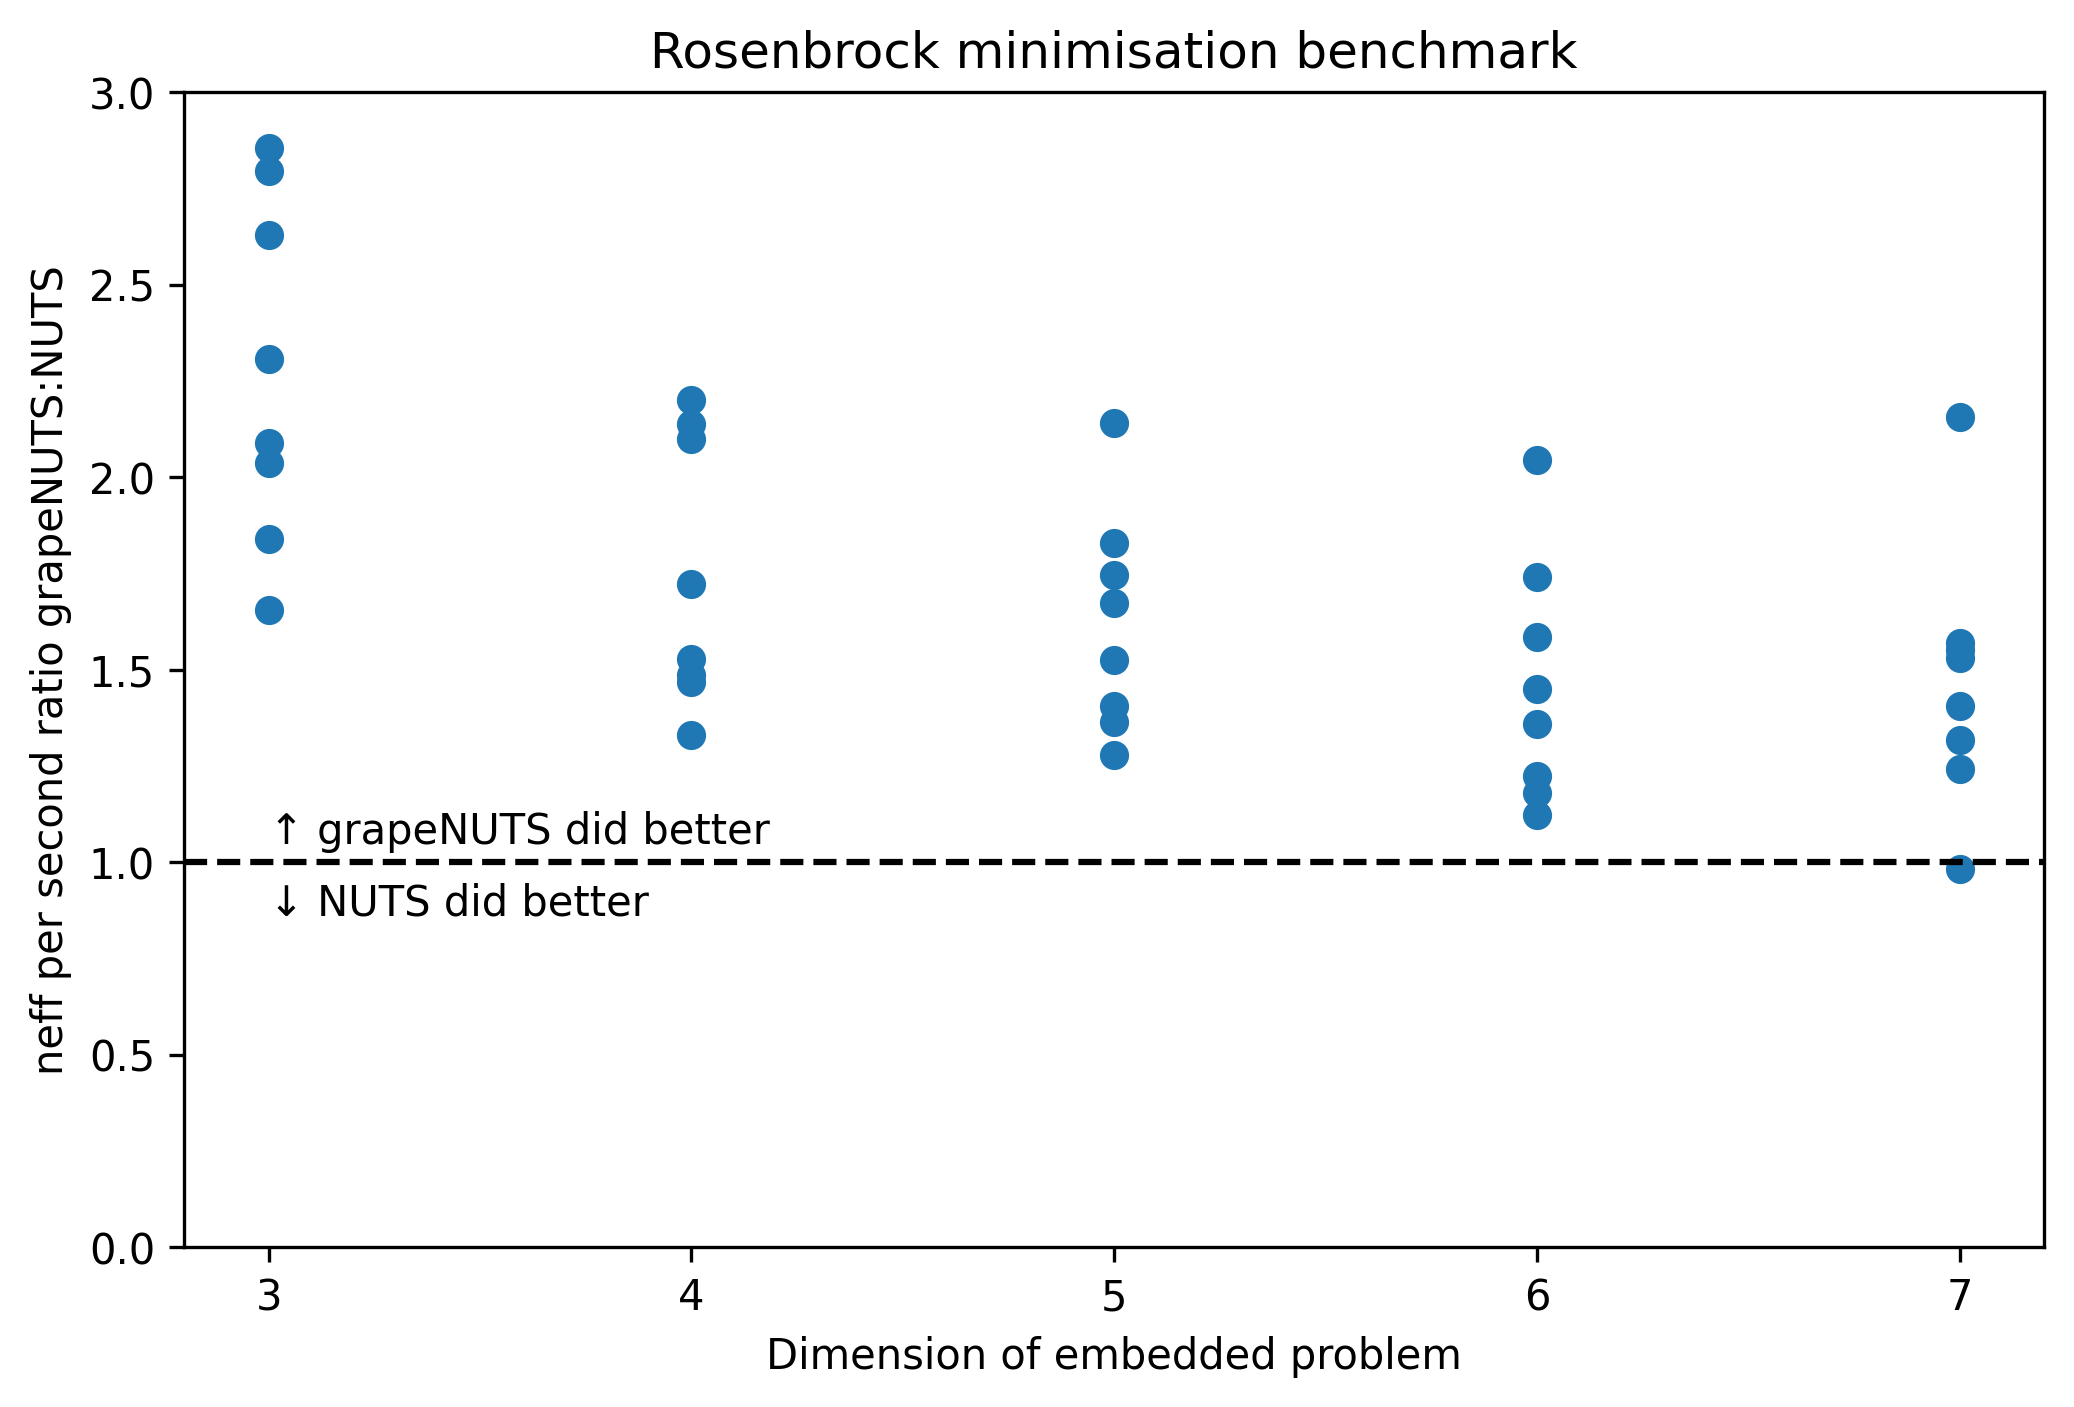

Data behind this chart, as committed beside it:
dim, algorithm, time, neff, repeat, neff/s
3, grapeNUTS, 0.3991, 389.4, 0, 975.9
3, NUTS, 0.7953, 371.5, 0, 467.1
3, grapeNUTS, 0.4407, 385.9, 1, 875.8
3, NUTS, 0.8675, 459, 1, 529.1
3, grapeNUTS, 0.4167, 456.9, 2, 1096
3, NUTS, 0.8121, 311.8, 2, 384
3, grapeNUTS, 0.4479, 401.9, 3, 897.3
3, NUTS, 0.8324, 366.7, 3, 440.5
3, grapeNUTS, 0.4352, 407.3, 4, 935.9
3, NUTS, 0.9107, 304.8, 4, 334.7
3, grapeNUTS, 0.4192, 386.7, 5, 922.5
3, NUTS, 0.8157, 286.3, 5, 351
3, grapeNUTS, 0.4281, 388.8, 6, 908
3, NUTS, 0.8205, 322.9, 6, 393.5
3, grapeNUTS, 0.4399, 359.8, 7, 817.8
3, NUTS, 0.8466, 376.2, 7, 444.4
4, grapeNUTS, 0.6182, 404.8, 0, 654.7
4, NUTS, 1.021, 450.3, 0, 440.9
4, grapeNUTS, 0.6087, 310.7, 1, 510.4
4, NUTS, 1.003, 348.8, 1, 347.8
4, grapeNUTS, 0.6277, 303.7, 2, 483.8
4, NUTS, 1.072, 390.2, 2, 363.9
4, grapeNUTS, 0.6141, 347.3, 3, 565.6
4, NUTS, 1.08, 400.1, 3, 370.4
4, grapeNUTS, 0.623, 357.1, 4, 573.2
4, NUTS, 1.112, 298.1, 4, 268
4, grapeNUTS, 0.6013, 390.8, 5, 650
4, NUTS, 0.9994, 377.1, 5, 377.4
4, grapeNUTS, 0.5754, 395.2, 6, 686.8
4, NUTS, 1.068, 333.2, 6, 312
4, grapeNUTS, 0.5925, 428.9, 7, 723.8
4, NUTS, 1.035, 356.9, 7, 344.7
5, grapeNUTS, 0.7931, 323.5, 0, 407.9
5, NUTS, 1.306, 349.5, 0, 267.6
5, grapeNUTS, 0.7794, 444.7, 1, 570.5
5, NUTS, 1.227, 418.1, 1, 340.7
5, grapeNUTS, 0.7573, 305.6, 2, 403.6
5, NUTS, 1.218, 360.1, 2, 295.6
5, grapeNUTS, 0.7589, 369.5, 3, 486.9
5, NUTS, 1.205, 417.5, 3, 346.4
5, grapeNUTS, 0.7959, 355.1, 4, 446.2
5, NUTS, 1.27, 442.8, 4, 348.8
5, grapeNUTS, 0.7549, 370.3, 5, 490.4
5, NUTS, 1.237, 283.4, 5, 229.2
5, grapeNUTS, 0.7876, 388.3, 6, 493
5, NUTS, 1.298, 349.5, 6, 269.4
5, grapeNUTS, 0.7575, 371.2, 7, 490
5, NUTS, 1.273, 357.6, 7, 280.9
6, grapeNUTS, 0.9026, 412.7, 0, 457.3
6, NUTS, 1.394, 311.9, 0, 223.7
6, grapeNUTS, 0.9297, 409, 1, 439.9
6, NUTS, 1.392, 386.1, 1, 277.4
6, grapeNUTS, 0.9388, 443.9, 2, 472.8
6, NUTS, 1.414, 384.4, 2, 271.8
6, grapeNUTS, 0.9312, 306.7, 3, 329.4
6, NUTS, 1.457, 391.9, 3, 268.9
6, grapeNUTS, 0.919, 343.4, 4, 373.7
6, NUTS, 1.394, 359.5, 4, 257.9
6, grapeNUTS, 0.9335, 309.3, 5, 331.3
6, NUTS, 1.388, 410.1, 5, 295.4
... 20 more rows
